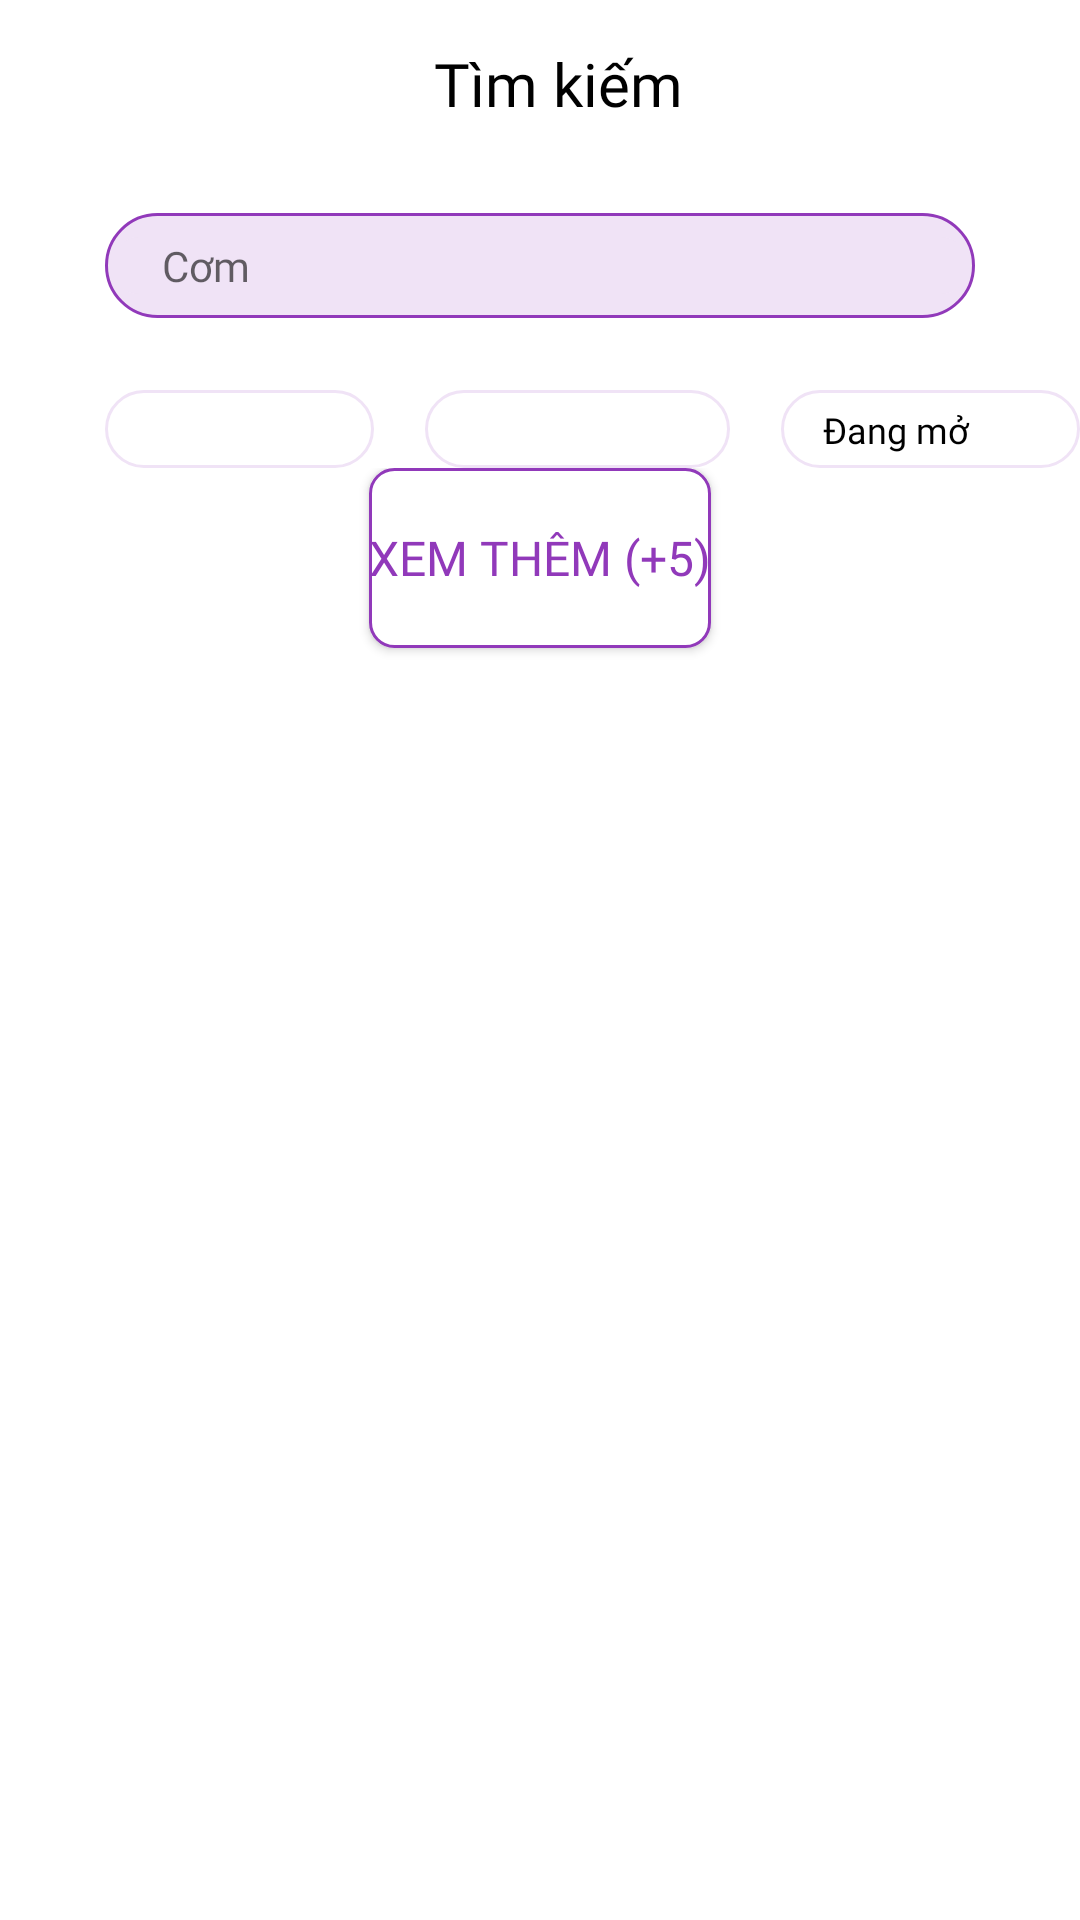

Here is an Android app screen rendered from its layout file. Give the layout XML and the strings, colors and styles it references.
<!-- AndroidManifest.xml: application theme Theme.FoodDelivery -->
<!-- res/layout/layout_search_food.xml -->
<?xml version="1.0" encoding="utf-8"?>
<androidx.constraintlayout.widget.ConstraintLayout xmlns:android="http://schemas.android.com/apk/res/android"
    xmlns:app="http://schemas.android.com/apk/res-auto"
    xmlns:tools="http://schemas.android.com/tool"
    xmlns:tools2="http://schemas.android.com/tools"
    android:layout_width="match_parent"
    android:layout_height="match_parent"
    tools:context=".Activity.SearchFoodActivity">
    <LinearLayout
        android:layout_width="match_parent"
        android:layout_height="match_parent"
        android:orientation="vertical">

        <com.google.android.material.appbar.AppBarLayout
            android:id="@+id/app_bar_layout"
            android:layout_width="match_parent"
            android:layout_height="wrap_content"
            android:background="@color/white"
            android:elevation="0dp"
            android:translationZ="0dp">

            <LinearLayout
                android:layout_width="match_parent"
                android:layout_height="?attr/actionBarSize"
                android:gravity="center"
                android:paddingHorizontal="14dp"
                app:layout_scrollFlags="noScroll">

                <ImageView
                    android:id="@+id/imgBack"
                    android:layout_width="30dp"
                    android:layout_height="30dp"
                    android:layout_marginStart="17dp"
                    android:background="?attr/selectableItemBackground"
                    android:clickable="true"
                    android:src="@drawable/icon_back"
                    android:visibility="visible" />

                <TableRow
                    android:layout_width="0dp"
                    android:layout_height="wrap_content"
                    android:layout_weight="1">

                    <TextView
                        android:id="@+id/tv_shows_text"
                        android:layout_width="match_parent"
                        android:layout_height="wrap_content"
                        android:fontFamily="@font/inter_bold"
                        android:padding="1dp"
                        android:text="Tìm kiếm"
                        android:textAlignment="center"
                        android:textColor="@color/black"
                        android:textSize="20sp" />

                </TableRow>


                <ImageView
                    android:id="@+id/iv_edit"
                    android:layout_width="25dp"
                    android:layout_height="25dp"
                    android:layout_marginEnd="10dp"
                    android:background="?attr/selectableItemBackground"
                    android:clickable="false"
                    android:src="@drawable/icon_remove"
                    android:visibility="invisible" />

            </LinearLayout>
        </com.google.android.material.appbar.AppBarLayout>

        <androidx.constraintlayout.widget.ConstraintLayout
            android:layout_width="match_parent"
            android:layout_height="wrap_content"
            android:layout_marginLeft="35dp"
            android:layout_marginTop="15dp"
            android:layout_marginRight="35dp"
            android:background="@drawable/rounded_edittext">

            <LinearLayout
                android:layout_width="match_parent"
                android:layout_height="match_parent"
                android:orientation="horizontal"
                android:paddingTop="8dp"
                android:paddingBottom="8dp"
                app:layout_constraintStart_toStartOf="parent"
                app:layout_constraintTop_toTopOf="parent">

                <EditText
                    android:id="@+id/textView21"
                    android:layout_width="match_parent"
                    android:layout_height="wrap_content"
                    android:layout_marginLeft="2dp"
                    android:layout_marginRight="2dp"
                    android:layout_weight="1"
                    android:background="@drawable/bg_edittextsearchfood"
                    android:fontFamily="@font/inter_medium"
                    android:hint="Cơm"
                    android:paddingLeft="17dp"
                    android:textSize="14sp" />
            </LinearLayout>
        </androidx.constraintlayout.widget.ConstraintLayout>

        <LinearLayout
            android:layout_width="wrap_content"
            android:layout_height="wrap_content"
            android:layout_marginLeft="35dp"
            android:layout_marginTop="24dp"
            android:orientation="horizontal">

            <androidx.constraintlayout.widget.ConstraintLayout
                android:layout_width="90dp"
                android:layout_height="26dp"
                android:layout_weight="1"
                android:background="@drawable/background_sniper"
                android:paddingLeft="14dp"
                android:paddingTop="5dp"
                android:paddingRight="14dp"
                android:paddingBottom="5dp">

                <Spinner
                    android:id="@+id/spn_sapxep"
                    android:layout_width="match_parent"
                    android:layout_height="wrap_content"
                    android:background="@android:color/transparent"
                    app:layout_constraintBottom_toBottomOf="parent"
                    app:layout_constraintEnd_toEndOf="parent"
                    app:layout_constraintStart_toStartOf="parent"
                    app:layout_constraintTop_toTopOf="parent" />/>
            </androidx.constraintlayout.widget.ConstraintLayout>

            <androidx.constraintlayout.widget.ConstraintLayout
                android:layout_width="102dp"
                android:layout_height="26dp"
                android:layout_marginLeft="17dp"
                android:layout_weight="1"
                android:background="@drawable/background_sniper"
                android:paddingLeft="14dp"
                android:paddingTop="5dp"
                android:paddingRight="14dp"
                android:paddingBottom="5dp">

                <Spinner
                    android:id="@+id/spn_danhmuc"
                    android:layout_width="match_parent"
                    android:layout_height="wrap_content"
                    android:background="@android:color/transparent"
                    app:layout_constraintBottom_toBottomOf="parent"
                    app:layout_constraintEnd_toEndOf="parent"
                    app:layout_constraintStart_toStartOf="parent"
                    app:layout_constraintTop_toTopOf="parent" />
            </androidx.constraintlayout.widget.ConstraintLayout>

            <androidx.constraintlayout.widget.ConstraintLayout
                android:layout_width="match_parent"
                android:layout_height="match_parent"
                android:layout_marginLeft="17dp"
                android:layout_weight="1"
                android:background="@drawable/background_sniper"
                android:paddingLeft="14dp"
                android:paddingTop="5dp"
                android:paddingRight="14dp"
                android:paddingBottom="5dp">

                <TextView
                    android:id="@+id/textView20"
                    android:layout_width="wrap_content"
                    android:layout_height="wrap_content"
                    android:fontFamily="@font/inter_medium"
                    android:text="Đang mở cửa"
                    android:textColor="@color/black"
                    android:textSize="12sp"
                    app:layout_constraintBottom_toBottomOf="parent"
                    app:layout_constraintEnd_toEndOf="parent"
                    app:layout_constraintStart_toStartOf="parent"
                    app:layout_constraintTop_toTopOf="parent" />
            </androidx.constraintlayout.widget.ConstraintLayout>

        </LinearLayout>

        <androidx.core.widget.NestedScrollView
            android:layout_width="match_parent"
            android:layout_height="match_parent"
            android:fillViewport="true">

            <LinearLayout
                android:layout_width="match_parent"
                android:layout_height="wrap_content"
                android:orientation="vertical" >

                <ListView
                    android:id="@+id/list_food_search"
                    android:layout_width="match_parent"
                    android:layout_height="wrap_content" />

                <Button
                    android:id="@+id/button4"
                    android:layout_width="wrap_content"
                    android:layout_height="60dp"
                    android:layout_gravity="center"
                    android:background="@drawable/button"
                    android:fontFamily="@font/inter_bold"
                    android:gravity="center"
                    android:text="XEM THÊM (+5)"
                    android:textColor="@color/mainPurple"
                    android:textSize="16sp"
                    app:backgroundTint="@null" />
            </LinearLayout>
        </androidx.core.widget.NestedScrollView>

    </LinearLayout>
</androidx.constraintlayout.widget.ConstraintLayout>
<!-- resources referenced by this layout -->
<resources>
  <color name="black">#FF000000</color>
  <color name="mainPurple">#9139BA</color>
  <color name="white">#FFFFFFFF</color>
  <!-- drawable background_sniper (drawable) -->
  <?xml version="1.0" encoding="utf-8"?>
  <shape xmlns:android="http://schemas.android.com/apk/res/android"
      android:shape="rectangle">
      <corners android:radius="20dp" />
      <stroke
          android:width="1dp"
          android:color="#F0E3F6" />
  </shape>
  <!-- drawable bg_edittextsearchfood (drawable) -->
  <?xml version="1.0" encoding="utf-8"?>
  <shape xmlns:android="http://schemas.android.com/apk/res/android"
      android:shape="rectangle">
      <corners android:radius="20dp" />
      <solid android:color="@color/bgGray" />
  
  
  </shape>
  <!-- drawable button (drawable) -->
  <?xml version="1.0" encoding="utf-8"?>
  <shape xmlns:android="http://schemas.android.com/apk/res/android">
      <stroke android:width="1dp"
          android:color="#9139BA" />
  
      <corners android:radius="8dp" />
  
      <gradient android:angle="270"
          android:centerColor="#FFFFFF"
          android:endColor="#FFFFFF"
          android:startColor="#FFFFFF" />
  </shape>
  <!-- drawable rounded_edittext (drawable) -->
  <?xml version="1.0" encoding="utf-8"?>
  <shape xmlns:android="http://schemas.android.com/apk/res/android"
      android:shape="rectangle">
      <corners android:radius="20dp" />
      <solid android:color="@color/bgGray" />
      <stroke
          android:width="1dp"
          android:color="#9139BA" />
  
  </shape>
  <style name="Theme.FoodDelivery" parent="Theme.MaterialComponents.DayNight.NoActionBar">
          
          <item name="colorPrimary">@color/purple_500</item>
          <item name="colorPrimaryVariant">@color/purple_700</item>
          <item name="colorOnPrimary">@color/white</item>
          
          <item name="colorSecondary">@color/teal_200</item>
          <item name="colorSecondaryVariant">@color/teal_700</item>
          <item name="colorOnSecondary">@color/black</item>
          
          <item name="android:statusBarColor">?attr/colorPrimaryVariant</item>
          
          <item name="android:windowAnimationStyle">@style/CustomActivityAnimation</item>
      </style>
  <color name="bgGray">#F0E3F6</color>
  <color name="purple_500">#FF6200EE</color>
  <color name="purple_700">#FF3700B3</color>
  <color name="teal_200">#FF03DAC5</color>
  <color name="teal_700">#FF018786</color>
  <style name="CustomActivityAnimation" parent="@android:style/Animation.Activity">
          <item name="android:activityOpenEnterAnimation">
              @anim/slide_in_right
          </item>
          <item name="android:activityOpenExitAnimation">
              @anim/slide_out_left
          </item>
          <item name="android:activityCloseEnterAnimation">
              @anim/slide_in_left
          </item>
          <item name="android:activityCloseExitAnimation">
              @anim/slide_out_right
          </item>
      </style>
</resources>
